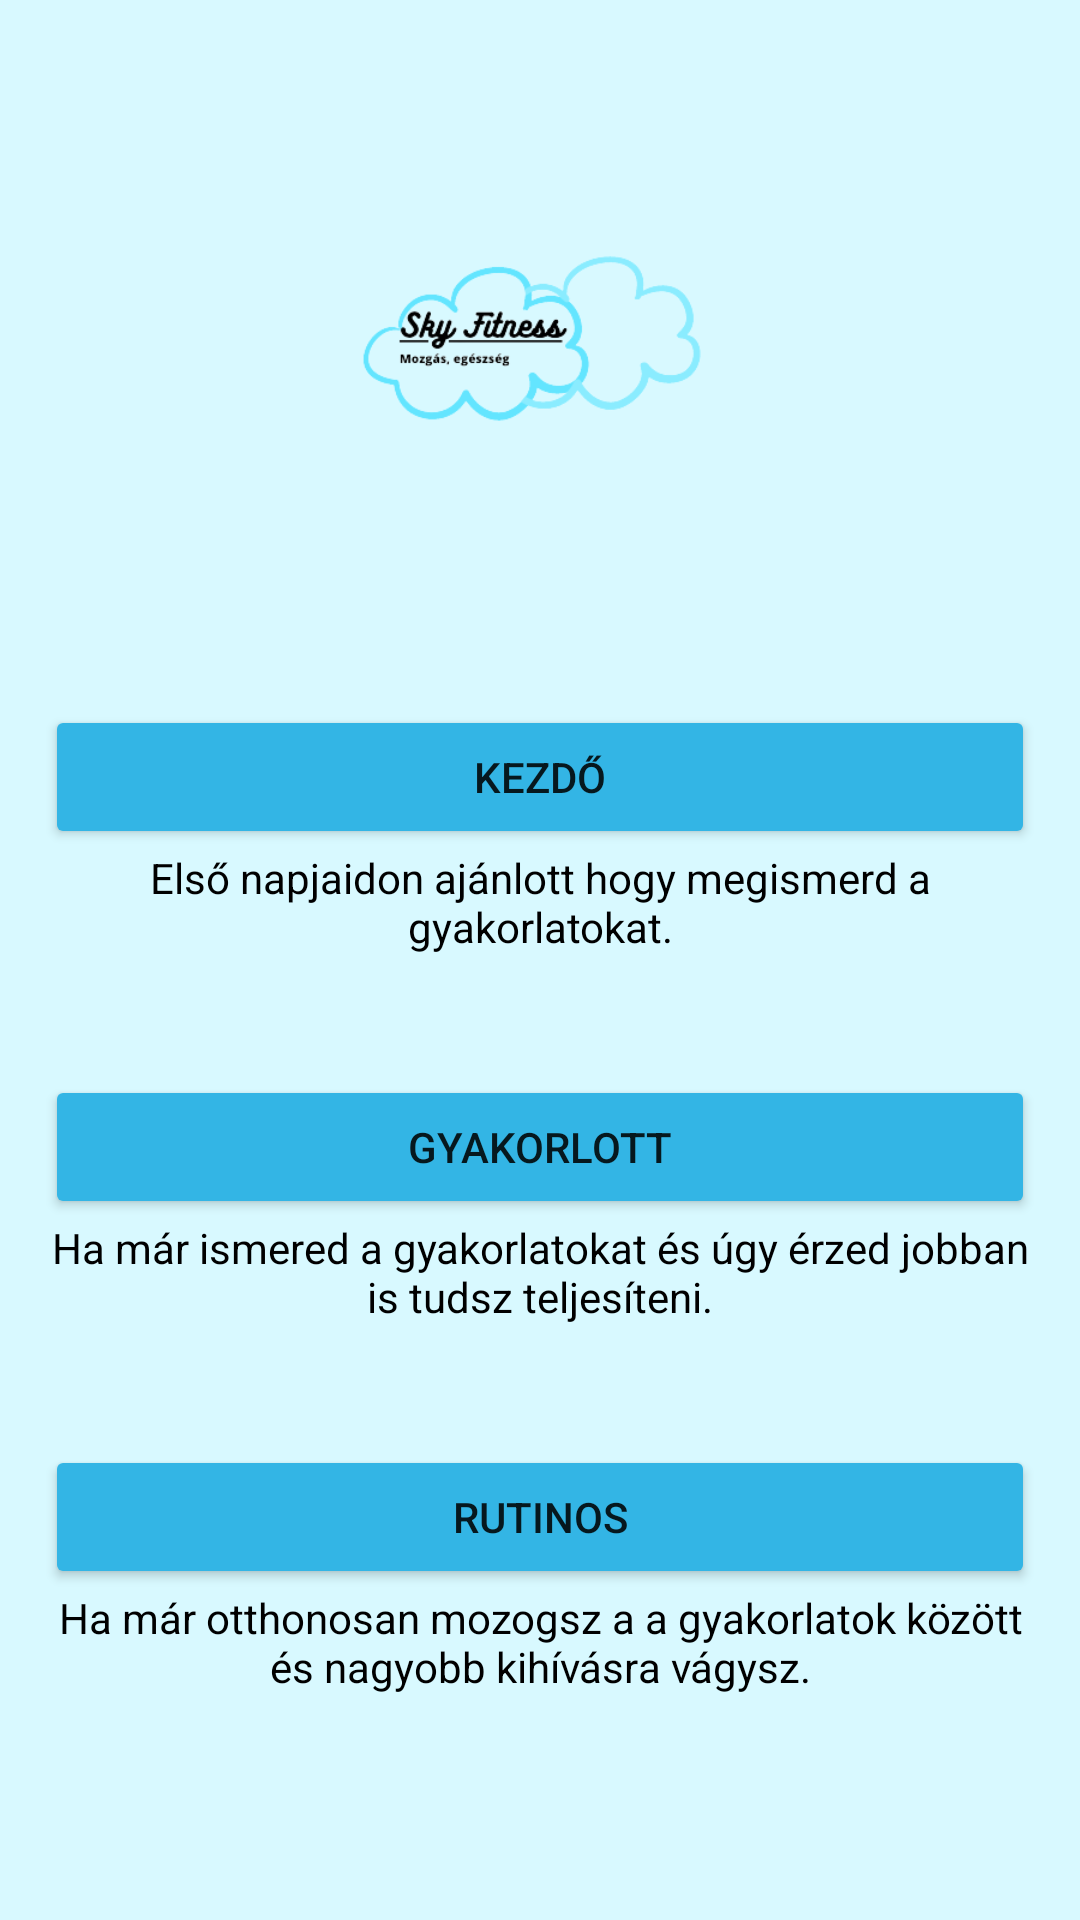

Here is an Android app screen rendered from its layout file. Give the layout XML and the strings, colors and styles it references.
<!-- AndroidManifest.xml: application theme Theme.VizsgaRemek -->
<!-- res/layout/activity_user_main.xml -->
<?xml version="1.0" encoding="utf-8"?>
<LinearLayout xmlns:android="http://schemas.android.com/apk/res/android"
    xmlns:app="http://schemas.android.com/apk/res-auto"
    xmlns:tools="http://schemas.android.com/tools"
    android:layout_width="match_parent"
    android:layout_height="match_parent"
    android:background="#d8f9ff"
    android:orientation="vertical"
    android:padding="15dp"
    tools:context=".UserMainActivity">


    <ImageView android:layout_height="200dp"
        android:layout_width="match_parent"
        android:src="@drawable/sky_logo"
        android:id="@+id/logo"/>

    <Button
        android:layout_width="match_parent"
        android:layout_height="wrap_content"
        android:id="@+id/kezdo"
        android:text="Kezdő"
        android:layout_marginTop="20dp"
        android:backgroundTint="@android:color/holo_blue_light" />
    <TextView
        android:layout_width="match_parent"
        android:layout_height="wrap_content"
        android:textColor="@color/black"
        android:gravity="center"
        android:id="@+id/szoveg1"
        android:text="Első napjaidon ajánlott hogy megismerd a gyakorlatokat."/>

    <Button
        android:layout_width="match_parent"
        android:layout_height="wrap_content"
        android:id="@+id/gyakorlott"
        android:text="Gyakorlott"
        android:layout_marginTop="40dp"
        android:backgroundTint="@android:color/holo_blue_light"/>
    <TextView
        android:layout_width="match_parent"
        android:layout_height="wrap_content"
        android:textColor="@color/black"
        android:gravity="center"
        android:id="@+id/szoveg2"
        android:text="Ha már ismered a gyakorlatokat és úgy érzed jobban is tudsz teljesíteni."/>

    <Button
        android:layout_width="match_parent"
        android:layout_height="wrap_content"
        android:id="@+id/rutinos"
        android:text="Rutinos"
        android:layout_marginTop="40dp"
        android:backgroundTint="@android:color/holo_blue_light"/>
    <TextView
        android:layout_width="match_parent"
        android:layout_height="wrap_content"
        android:textColor="@color/black"
        android:gravity="center"
        android:id="@+id/szoveg3"
        android:text="Ha már otthonosan mozogsz a a gyakorlatok között és nagyobb kihívásra vágysz."/>


</LinearLayout>
<!-- resources referenced by this layout -->
<resources>
  <!-- drawable sky_logo: png bitmap (drawable, 30227 bytes) -->
  <style name="Theme.VizsgaRemek" parent="Theme.MaterialComponents.DayNight.DarkActionBar">
          
          <item name="colorPrimary">@color/purple_500</item>
          <item name="colorPrimaryVariant">@color/purple_700</item>
          <item name="colorOnPrimary">@color/white</item>
          
          <item name="colorSecondary">@color/teal_200</item>
          <item name="colorSecondaryVariant">@color/teal_700</item>
          <item name="colorOnSecondary">@color/black</item>
          
          <item name="android:statusBarColor" tools:targetApi="l">?attr/colorPrimaryVariant</item>
          
      </style>
  <!-- not gathered from this repository: default colours our renderer supplied (Android Studio template values) -->
  <color name="purple_500">#FF6200EE</color>
  <color name="purple_700">#FF3700B3</color>
  <color name="teal_200">#FF03DAC5</color>
  <color name="teal_700">#FF018786</color>
  <color name="black">#FF000000</color>
  <color name="white">#FFFFFFFF</color>
</resources>
